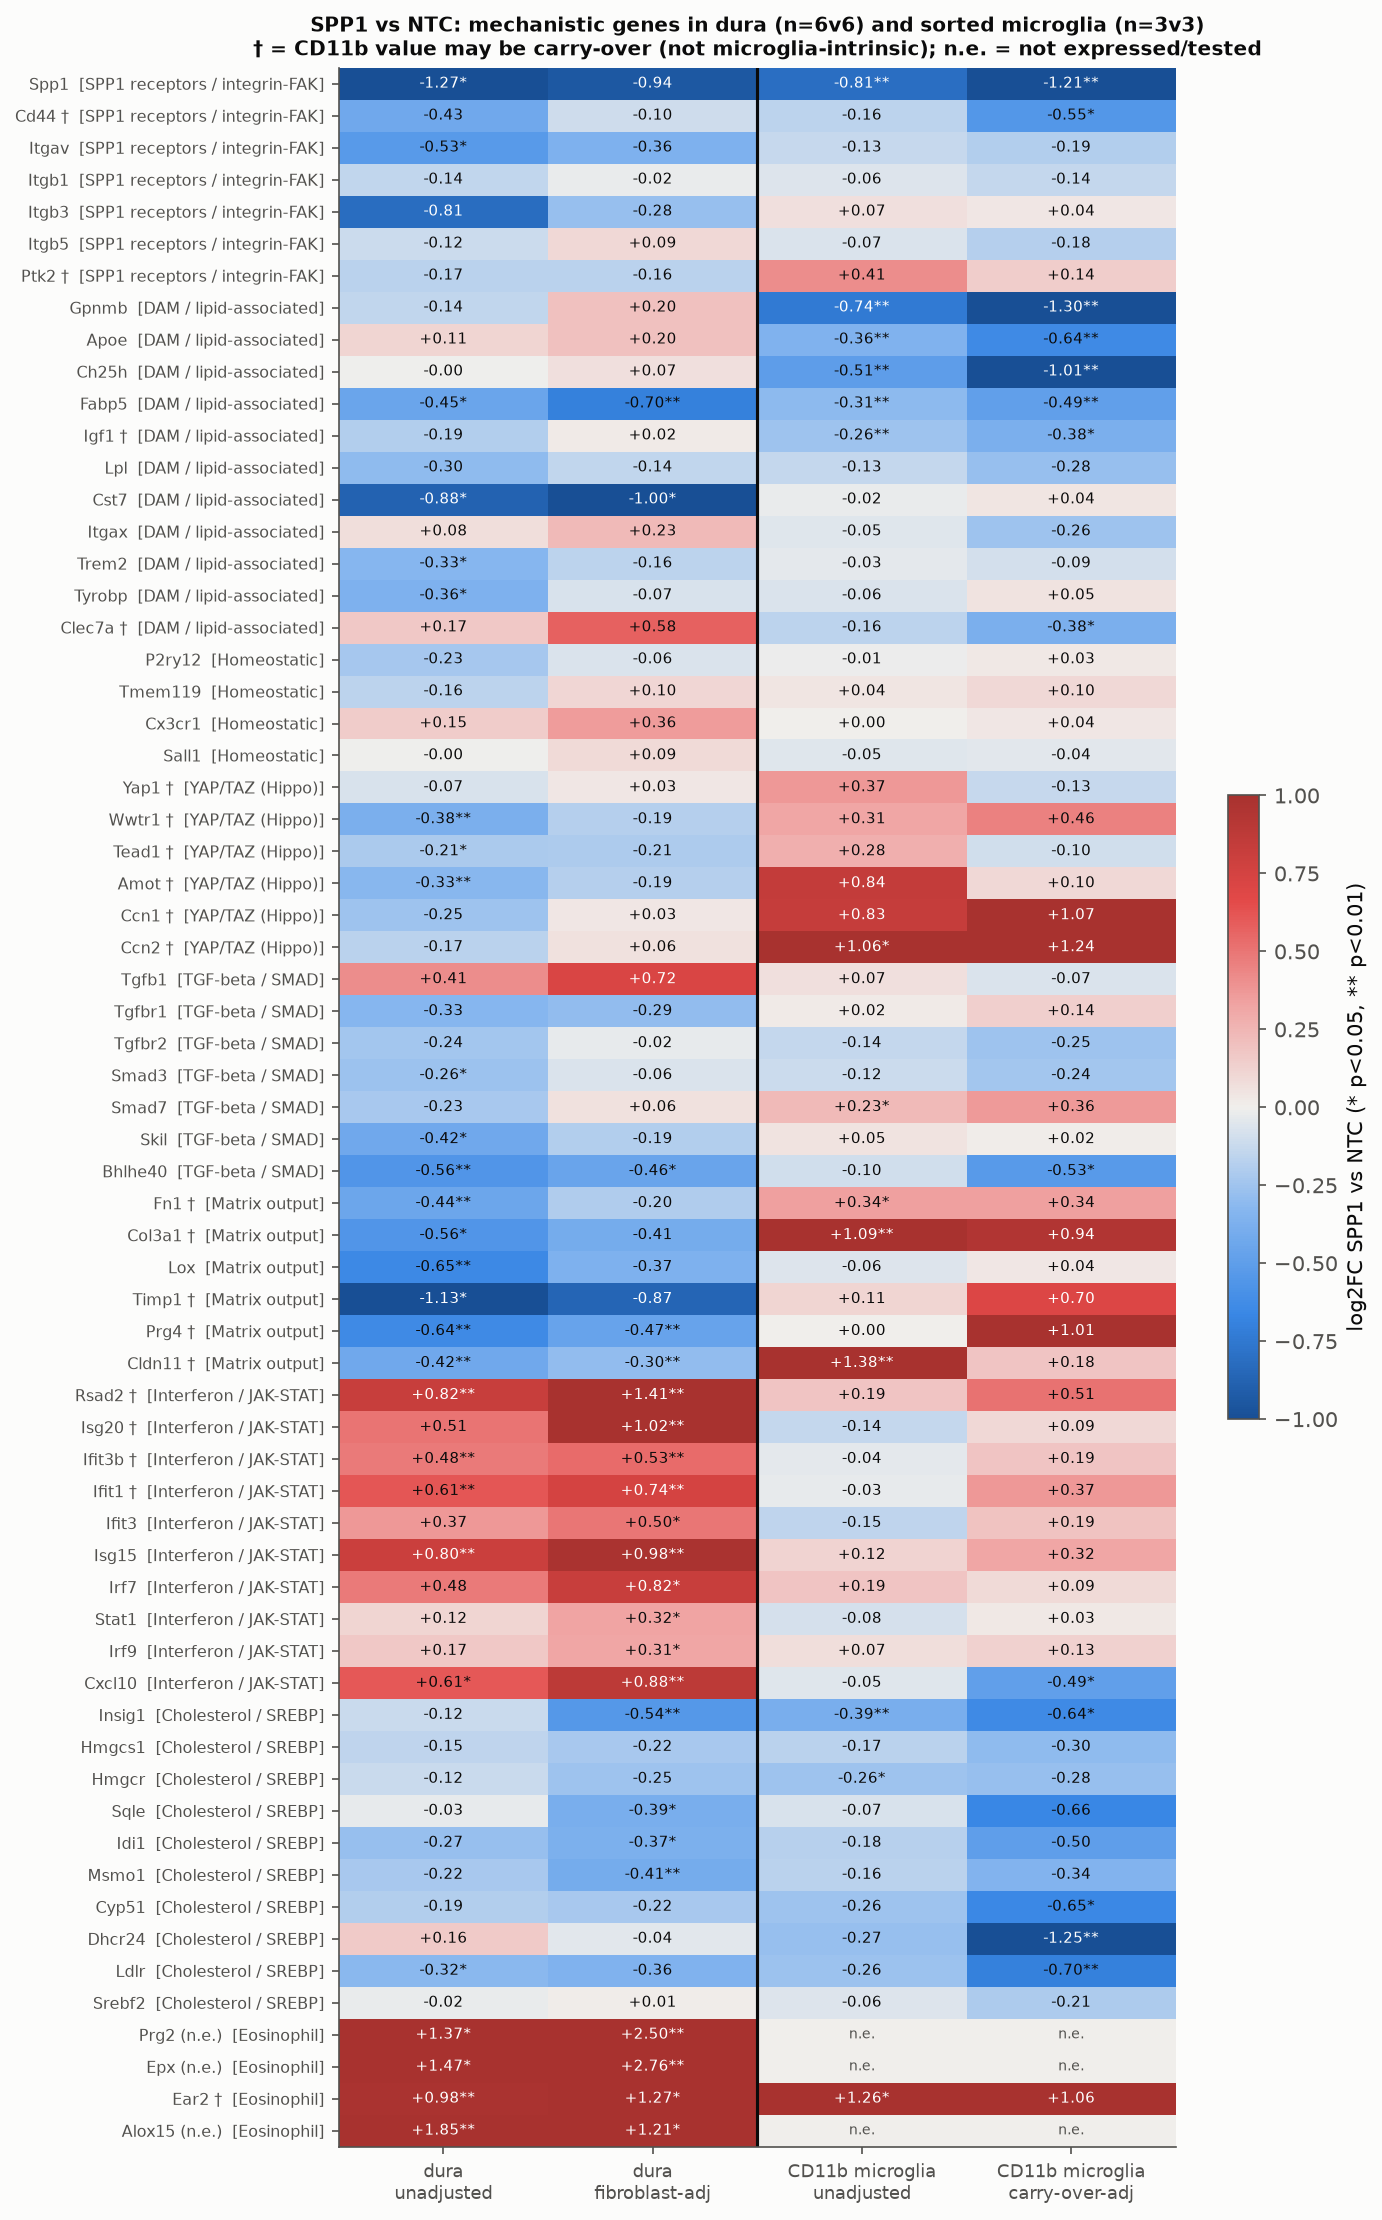

Source data for this figure (header and first rows):
module, gene, log2FC_dura_unadj, p_dura_unadj, log2FC_dura_fibro_adj, p_dura_fibro_adj, log2FC_CD11b_unadj, p_CD11b_unadj, log2FC_CD11b_carry_adj, p_CD11b_carry_adj, CD11b_baseMean, CD11b_microglia_intrinsic, CD11b_excluded_because
SPP1 receptors / integrin-FAK, Spp1, -1.266, 0.01752, -0.9431, 0.1572, -0.8094, 1.2340217990054398e-11, -1.211, 1.6941610763005e-09, 15356, True, 
SPP1 receptors / integrin-FAK, Cd44, -0.4273, 0.2023, -0.1043, 0.8269, -0.1575, 0.277, -0.5509, 0.04546, 348.1, False, BAM-enriched
SPP1 receptors / integrin-FAK, Itgav, -0.5264, 0.04557, -0.3643, 0.2424, -0.1306, 0.1386, -0.1902, 0.3005, 1128, True, 
SPP1 receptors / integrin-FAK, Itgb1, -0.1433, 0.2283, -0.01643, 0.9018, -0.06242, 0.4972, -0.1391, 0.4623, 1268, True, 
SPP1 receptors / integrin-FAK, Itgb3, -0.8148, 0.2271, -0.2783, 0.7326, 0.06979, 0.5184, 0.03875, 0.8636, 450.2, True, 
SPP1 receptors / integrin-FAK, Itgb5, -0.1152, 0.5016, 0.09387, 0.6048, -0.06711, 0.3538, -0.1813, 0.2117, 13544, True, 
SPP1 receptors / integrin-FAK, Ptk2, -0.1669, 0.131, -0.1648, 0.2399, 0.4077, 0.06763, 0.1442, 0.7528, 73.92, False, glial carry-over (>5% predicted shift)
DAM / lipid-associated, Gpnmb, -0.1424, 0.6058, 0.1973, 0.5161, -0.7362, 0.0007589, -1.305, 8.00039782723594e-10, 2293, True, 
DAM / lipid-associated, Apoe, 0.1099, 0.389, 0.1967, 0.1951, -0.3581, 0.001658, -0.6399, 0.002004, 73363, True, 
DAM / lipid-associated, Ch25h, -0.003146, 0.9863, 0.06766, 0.7687, -0.5062, 3.03873546063687e-05, -1.014, 1.7772983524382e-07, 1346, True, 
DAM / lipid-associated, Fabp5, -0.4522, 0.01821, -0.6967, 0.0005259, -0.3057, 0.0002673, -0.4879, 0.002412, 3883, True, 
DAM / lipid-associated, Igf1, -0.1949, 0.2189, 0.01892, 0.908, -0.2554, 0.003178, -0.3822, 0.02647, 4195, False, BAM-enriched
DAM / lipid-associated, Lpl, -0.3016, 0.3337, -0.1418, 0.767, -0.1329, 0.125, -0.2787, 0.09927, 11219, True, 
DAM / lipid-associated, Cst7, -0.8762, 0.01866, -1.001, 0.02803, -0.01684, 0.848, 0.04006, 0.8211, 18151, True, 
DAM / lipid-associated, Itgax, 0.07771, 0.8124, 0.2287, 0.5753, -0.04742, 0.6729, -0.2562, 0.2334, 2434, True, 
DAM / lipid-associated, Trem2, -0.3294, 0.04116, -0.1594, 0.3811, -0.03204, 0.6871, -0.08792, 0.5885, 18088, True, 
DAM / lipid-associated, Tyrobp, -0.3631, 0.04753, -0.07491, 0.68, -0.06332, 0.5073, 0.04863, 0.7959, 24114, True, 
DAM / lipid-associated, Clec7a, 0.1699, 0.5945, 0.5761, 0.1008, -0.1608, 0.09699, -0.3795, 0.03678, 4586, False, BAM-enriched
Homeostatic, P2ry12, -0.2339, 0.2848, -0.06434, 0.804, -0.01412, 0.8446, 0.0259, 0.8635, 12261, True, 
Homeostatic, Tmem119, -0.1609, 0.3582, 0.1018, 0.5393, 0.04318, 0.628, 0.09631, 0.5941, 4612, True, 
Homeostatic, Cx3cr1, 0.149, 0.6087, 0.3551, 0.3042, 0.0008319, 0.9921, 0.03626, 0.8329, 17878, True, 
Homeostatic, Sall1, -0.004213, 0.9821, 0.08645, 0.7042, -0.05166, 0.5681, -0.04421, 0.8109, 3498, True, 
YAP/TAZ (Hippo), Yap1, -0.07119, 0.4647, 0.03431, 0.7493, 0.374, 0.2681, -0.1281, 0.8539, 34.89, False, glial carry-over (>5% predicted shift)
YAP/TAZ (Hippo), Wwtr1, -0.3768, 0.001089, -0.1867, 0.07324, 0.3132, 0.2268, 0.4568, 0.3885, 53.97, False, vascular/blood-enriched
YAP/TAZ (Hippo), Tead1, -0.2147, 0.02036, -0.2057, 0.08348, 0.2772, 0.4167, -0.09918, 0.8887, 29.13, False, glial carry-over (>5% predicted shift)
YAP/TAZ (Hippo), Amot, -0.3269, 0.004997, -0.1873, 0.1437, 0.8435, 0.1378, 0.09937, 0.9318, 11.37, False, glial carry-over (>5% predicted shift)
YAP/TAZ (Hippo), Ccn1, -0.2521, 0.5935, 0.03453, 0.954, 0.8342, 0.05663, 1.074, 0.227, 112.1, False, vascular/blood-enriched
YAP/TAZ (Hippo), Ccn2, -0.1663, 0.4417, 0.06205, 0.8014, 1.062, 0.04294, 1.244, 0.2314, 13.12, False, vascular/blood-enriched
TGF-beta / SMAD, Tgfb1, 0.4091, 0.3227, 0.7166, 0.137, 0.06523, 0.5283, -0.06789, 0.7421, 1329, True, 
TGF-beta / SMAD, Tgfbr1, -0.3338, 0.1805, -0.2897, 0.3388, 0.02018, 0.7947, 0.1365, 0.3766, 9061, True, 
TGF-beta / SMAD, Tgfbr2, -0.2402, 0.08724, -0.02453, 0.8531, -0.1375, 0.06783, -0.2546, 0.09268, 5853, True, 
TGF-beta / SMAD, Smad3, -0.2617, 0.03981, -0.06274, 0.5958, -0.1156, 0.2873, -0.2407, 0.2816, 539, True, 
TGF-beta / SMAD, Smad7, -0.2255, 0.1881, 0.05598, 0.702, 0.2334, 0.04424, 0.3618, 0.1152, 1213, True, 
TGF-beta / SMAD, Skil, -0.4225, 0.02495, -0.1947, 0.3472, 0.04777, 0.6524, 0.01521, 0.9432, 1937, True, 
TGF-beta / SMAD, Bhlhe40, -0.5605, 0.0002504, -0.4588, 0.01254, -0.09804, 0.4865, -0.5274, 0.04236, 458.7, True, 
Matrix output, Fn1, -0.4389, 0.001267, -0.1969, 0.06423, 0.3371, 0.01725, 0.3411, 0.2375, 347.2, False, BAM-enriched
Matrix output, Col3a1, -0.5623, 0.01145, -0.4059, 0.1201, 1.087, 5.5678499100444e-05, 0.942, 0.08306, 58.52, False, vascular/blood-enriched
Matrix output, Lox, -0.6475, 0.009757, -0.3651, 0.1865, -0.05568, 0.7105, 0.03621, 0.9065, 257.3, True, 
Matrix output, Timp1, -1.128, 0.02593, -0.865, 0.1747, 0.1125, 0.8427, 0.702, 0.5367, 10.22, False, vascular/blood-enriched
Matrix output, Prg4, -0.6369, 4.9775618378694e-07, -0.4664, 0.0002925, 0.002571, 0.9971, 1.009, 0.4742, 8.18, False, vascular/blood-enriched
Matrix output, Cldn11, -0.4247, 3.6443498578727e-06, -0.2958, 0.001067, 1.382, 0.006705, 0.1799, 0.8136, 144.2, False, glial carry-over (>5% predicted shift)
Interferon / JAK-STAT, Rsad2, 0.8163, 0.006391, 1.409, 2.7768700676551e-08, 0.1855, 0.2547, 0.5136, 0.1067, 185.6, False, vascular/blood-enriched
Interferon / JAK-STAT, Isg20, 0.5058, 0.05798, 1.017, 1.12171578401596e-05, -0.1371, 0.5492, 0.09469, 0.84, 77.69, False, vascular/blood-enriched
Interferon / JAK-STAT, Ifit3b, 0.4801, 0.001491, 0.5327, 0.004521, -0.03698, 0.8534, 0.1857, 0.6497, 99.84, False, vascular/blood-enriched
Interferon / JAK-STAT, Ifit1, 0.6099, 0.001044, 0.7424, 0.0007813, -0.02975, 0.8667, 0.3727, 0.2777, 154.3, False, vascular/blood-enriched
Interferon / JAK-STAT, Ifit3, 0.3713, 0.05059, 0.4964, 0.02793, -0.1536, 0.2506, 0.1927, 0.4402, 431.3, True, 
Interferon / JAK-STAT, Isg15, 0.8039, 0.0007572, 0.9784, 0.0005167, 0.1207, 0.3744, 0.3167, 0.2448, 318.2, True, 
Interferon / JAK-STAT, Irf7, 0.4781, 0.1038, 0.8167, 0.01171, 0.1859, 0.2761, 0.09211, 0.7932, 175.5, True, 
Interferon / JAK-STAT, Stat1, 0.1164, 0.4203, 0.3219, 0.02536, -0.07896, 0.4708, 0.02759, 0.9006, 947.7, True, 
Interferon / JAK-STAT, Irf9, 0.171, 0.2134, 0.3129, 0.04341, 0.0709, 0.4909, 0.1323, 0.5354, 560.8, True, 
Interferon / JAK-STAT, Cxcl10, 0.6093, 0.0326, 0.8817, 0.007368, -0.05085, 0.6731, -0.492, 0.01553, 917.8, True, 
Cholesterol / SREBP, Insig1, -0.1243, 0.5172, -0.5426, 3.10093908575673e-05, -0.3858, 0.006324, -0.6372, 0.02223, 564.6, True, 
Cholesterol / SREBP, Hmgcs1, -0.1486, 0.1504, -0.2244, 0.07141, -0.1673, 0.1106, -0.2984, 0.1675, 547.6, True, 
Cholesterol / SREBP, Hmgcr, -0.118, 0.3981, -0.2544, 0.1145, -0.2554, 0.04434, -0.2768, 0.2974, 321.7, True, 
Cholesterol / SREBP, Sqle, -0.02788, 0.8837, -0.3854, 0.01289, -0.07157, 0.7145, -0.6566, 0.08258, 138.1, True, 
Cholesterol / SREBP, Idi1, -0.2748, 0.05959, -0.3736, 0.03669, -0.1773, 0.3957, -0.4974, 0.2528, 87.17, True, 
Cholesterol / SREBP, Msmo1, -0.2215, 0.102, -0.4059, 0.003758, -0.1647, 0.1061, -0.3441, 0.09489, 634.5, True, 
Cholesterol / SREBP, Cyp51, -0.1926, 0.2895, -0.2228, 0.3245, -0.2573, 0.09574, -0.6515, 0.03261, 224.8, True, 
Cholesterol / SREBP, Dhcr24, 0.1585, 0.3827, -0.04404, 0.8245, -0.2747, 0.2366, -1.249, 0.00454, 94.22, True, 
Cholesterol / SREBP, Ldlr, -0.3196, 0.03901, -0.3589, 0.06416, -0.2637, 0.05928, -0.6991, 0.006488, 571.6, True, 
... 5 more rows
